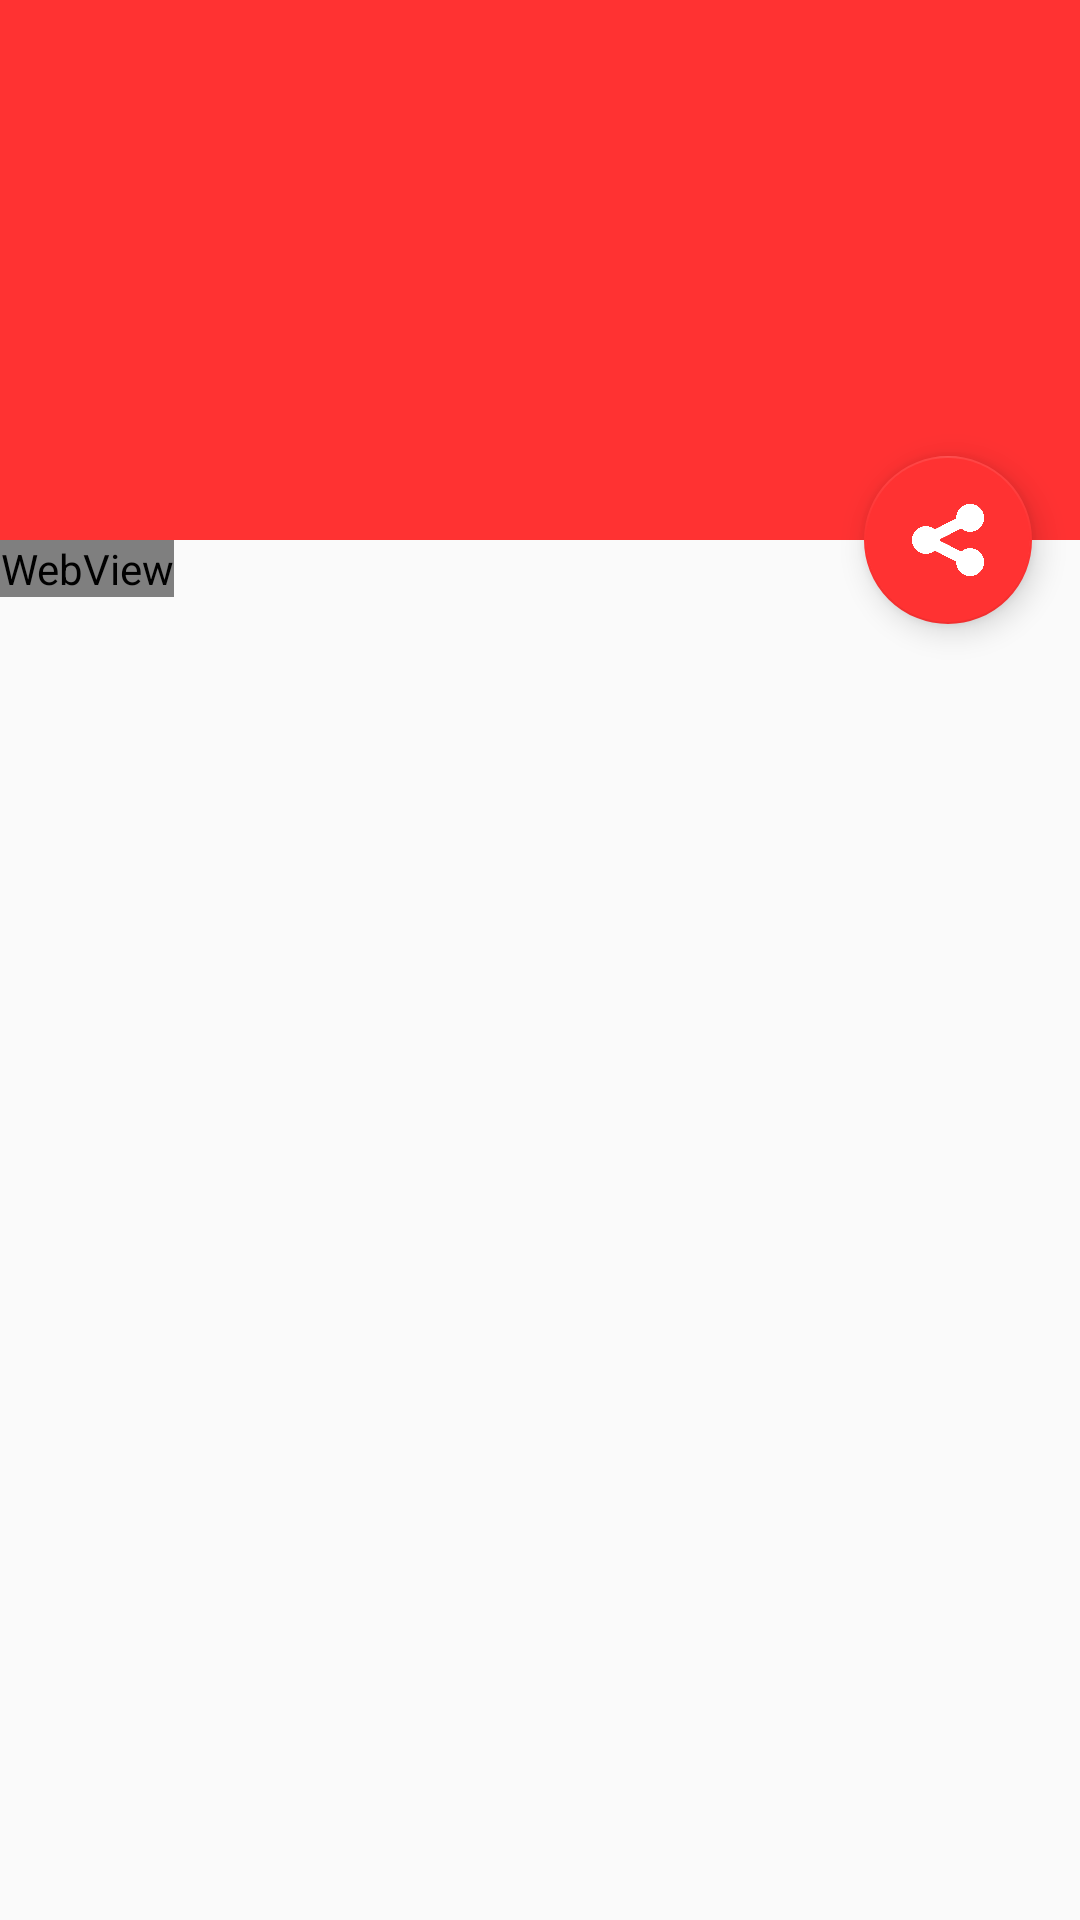

Produce the Android XML layout that renders to this screen, including the resource entries it uses.
<!-- AndroidManifest.xml: application theme AppTheme -->
<!-- res/layout/activity_dishview.xml -->
<?xml version="1.0" encoding="utf-8"?>
<android.support.design.widget.CoordinatorLayout xmlns:android="http://schemas.android.com/apk/res/android"
    xmlns:app="http://schemas.android.com/apk/res-auto"
    xmlns:tools="http://schemas.android.com/tools"
    android:layout_width="match_parent"
    android:layout_height="match_parent"
    android:fitsSystemWindows="true"
    tools:context="thesis.myapplication.DishView">

    <android.support.design.widget.AppBarLayout
        android:id="@+id/app_bar"
        android:layout_width="match_parent"
        android:layout_height="@dimen/app_bar_height"
        android:fitsSystemWindows="true"
        android:theme="@style/AppTheme.AppBarOverlay">

        <android.support.design.widget.CollapsingToolbarLayout
            android:id="@+id/toolbar_layout"
            android:layout_width="match_parent"
            android:layout_height="match_parent"
            android:fitsSystemWindows="true"
            app:contentScrim="?attr/colorPrimary"
            app:layout_scrollFlags="scroll|exitUntilCollapsed">

            <android.support.v7.widget.Toolbar
                android:id="@+id/toolbar"
                android:layout_width="match_parent"
                android:layout_height="?attr/actionBarSize"
                app:layout_collapseMode="pin"
                app:popupTheme="@style/AppTheme.PopupOverlay"/>

        </android.support.design.widget.CollapsingToolbarLayout>
    </android.support.design.widget.AppBarLayout>

    <include layout="@layout/content_dish_view" />

    <android.support.design.widget.FloatingActionButton
        android:id="@+id/fab"
        android:layout_width="wrap_content"
        android:layout_height="wrap_content"
        android:layout_margin="@dimen/fab_margin"
        android:src="@drawable/ic_dialog_share"
        app:layout_anchor="@id/app_bar"
        app:layout_anchorGravity="bottom|end" />

</android.support.design.widget.CoordinatorLayout>
<!-- res/layout/content_dish_view.xml (included above) -->
<?xml version="1.0" encoding="utf-8"?>
<android.support.v4.widget.NestedScrollView xmlns:android="http://schemas.android.com/apk/res/android"
    xmlns:app="http://schemas.android.com/apk/res-auto"
    xmlns:tools="http://schemas.android.com/tools"
    android:layout_width="match_parent"
    android:layout_height="match_parent"
    app:layout_behavior="@string/appbar_scrolling_view_behavior"
    tools:context="thesis.myapplication.DishView"
    tools:showIn="@layout/activity_dishview">

    <WebView
        android:layout_width="wrap_content"
        android:layout_height="wrap_content"
        android:id="@+id/webView">
    </WebView>

</android.support.v4.widget.NestedScrollView>
<!-- resources referenced by this layout -->
<resources>
  <dimen name="app_bar_height">180dp</dimen>
  <dimen name="fab_margin">16dp</dimen>
  <!-- drawable ic_dialog_share: png bitmap (drawable, 6336 bytes) -->
  <style name="AppTheme.AppBarOverlay" parent="ThemeOverlay.AppCompat.Dark.ActionBar" />
  <style name="AppTheme.PopupOverlay" parent="ThemeOverlay.AppCompat.Light" />
  <style name="AppTheme" parent="Theme.AppCompat.Light.DarkActionBar">
          
          <item name="colorPrimary">@color/colorPrimary</item>
          <item name="colorPrimaryDark">@color/colorPrimaryDark</item>
          <item name="colorAccent">@color/colorAccent</item>
          <item name="windowActionBar">false</item>
      </style>
  <color name="colorPrimary">#ff3232</color>
  <color name="colorPrimaryDark">#ff0000</color>
  <color name="colorAccent">#ff3232</color>
</resources>
